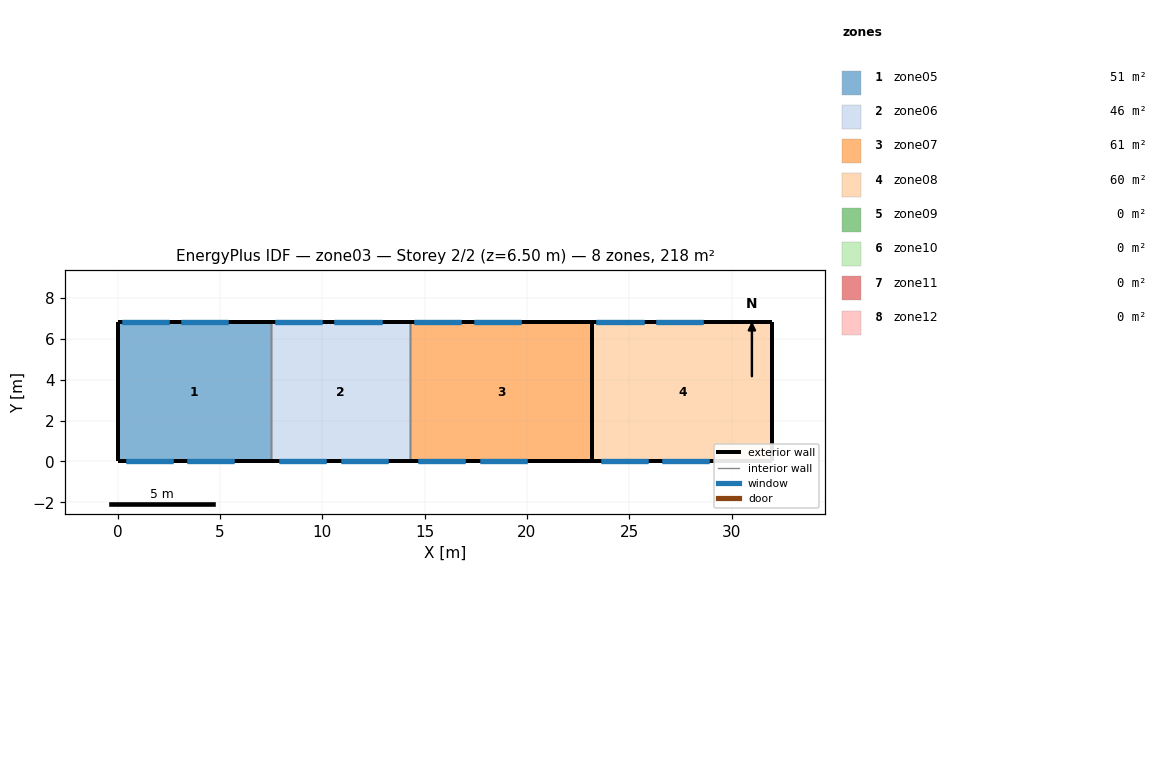
=== STOREY PLAN SPEC (per zone: floor XY polygon, exterior-wall plan segments, windows/doors) ===
zone 1: zone05  (51.0 m²)
  floor: (0.00, 0.00) (0.00, 6.80) (7.50, 6.80) (7.50, 0.00)
  exterior wall: (0.00, 6.80) – (0.00, 0.00)  [6.8 m]
  exterior wall: (7.50, 6.80) – (0.00, 6.80)  [7.5 m]
    window: (0.20, 6.80) – (2.50, 6.80)  [5.1 m²]
    window: (3.10, 6.80) – (5.40, 6.80)  [5.1 m²]
  exterior wall: (0.00, 0.00) – (7.50, 0.00)  [7.5 m]
    window: (0.40, 0.00) – (2.70, 0.00)  [4.6 m²]
    window: (3.40, 0.00) – (5.70, 0.00)  [4.6 m²]
  interior walls: 1
zone 2: zone06  (46.2 m²)
  floor: (7.50, 0.00) (7.50, 6.80) (14.30, 6.80) (14.30, 0.00)
  exterior wall: (14.30, 6.80) – (7.50, 6.80)  [6.8 m]
    window: (7.70, 6.80) – (10.00, 6.80)  [5.1 m²]
    window: (10.60, 6.80) – (12.90, 6.80)  [5.1 m²]
  exterior wall: (7.50, 0.00) – (14.30, 0.00)  [6.8 m]
    window: (7.90, 0.00) – (10.20, 0.00)  [4.6 m²]
    window: (10.90, 0.00) – (13.20, 0.00)  [4.6 m²]
  interior walls: 2
zone 3: zone07  (60.5 m²)
  floor: (14.30, 0.00) (14.30, 6.80) (23.20, 6.80) (23.20, 0.00)
  exterior wall: (23.20, 6.80) – (14.30, 6.80)  [8.9 m]
    window: (14.50, 6.80) – (16.80, 6.80)  [5.1 m²]
    window: (17.40, 6.80) – (19.70, 6.80)  [5.1 m²]
  exterior wall: (14.30, 0.00) – (23.20, 0.00)  [8.9 m]
    window: (14.70, 0.00) – (17.00, 0.00)  [4.6 m²]
    window: (17.70, 0.00) – (20.00, 0.00)  [4.6 m²]
  interior walls: 2
zone 4: zone08  (59.8 m²)
  floor: (23.20, 0.00) (23.20, 6.80) (32.00, 6.80) (32.00, 0.00)
  exterior wall: (32.00, 6.80) – (32.00, 0.00)  [6.8 m]
  exterior wall: (32.00, 6.80) – (23.20, 6.80)  [8.8 m]
    window: (23.40, 6.80) – (25.70, 6.80)  [5.1 m²]
    window: (26.30, 6.80) – (28.60, 6.80)  [5.1 m²]
  exterior wall: (23.20, 0.00) – (32.00, 0.00)  [8.8 m]
    window: (23.60, 0.00) – (25.90, 0.00)  [4.6 m²]
    window: (26.60, 0.00) – (28.90, 0.00)  [4.6 m²]
  interior walls: 1
zone 5: zone09  (0.0 m²)
  exterior wall: (0.00, 6.80) – (0.00, 0.00)  [6.8 m]
  exterior wall: (7.50, 6.80) – (0.00, 6.80)  [7.5 m]
    window: (0.20, 6.80) – (2.50, 6.80)  [5.1 m²]
    window: (3.10, 6.80) – (5.40, 6.80)  [5.1 m²]
  exterior wall: (0.00, 0.00) – (7.50, 0.00)  [7.5 m]
    window: (0.40, 0.00) – (2.70, 0.00)  [4.6 m²]
    window: (3.40, 0.00) – (5.70, 0.00)  [4.6 m²]
  interior walls: 1
zone 6: zone10  (0.0 m²)
  exterior wall: (14.30, 6.80) – (7.50, 6.80)  [6.8 m]
    window: (7.70, 6.80) – (10.00, 6.80)  [5.1 m²]
    window: (10.60, 6.80) – (12.90, 6.80)  [5.1 m²]
  exterior wall: (7.50, 0.00) – (14.30, 0.00)  [6.8 m]
    window: (7.90, 0.00) – (10.20, 0.00)  [4.6 m²]
    window: (10.90, 0.00) – (13.20, 0.00)  [4.6 m²]
  interior walls: 2
zone 7: zone11  (0.0 m²)
  exterior wall: (23.20, 6.80) – (23.20, 0.00)  [6.8 m]
  exterior wall: (23.20, 6.80) – (14.30, 6.80)  [8.9 m]
    window: (14.50, 6.80) – (16.80, 6.80)  [5.1 m²]
    window: (17.40, 6.80) – (19.70, 6.80)  [5.1 m²]
  exterior wall: (14.30, 0.00) – (23.20, 0.00)  [8.9 m]
    window: (14.70, 0.00) – (17.00, 0.00)  [4.6 m²]
    window: (17.70, 0.00) – (20.00, 0.00)  [4.6 m²]
  interior walls: 1
zone 8: zone12  (0.0 m²)
  exterior wall: (32.00, 6.80) – (32.00, 0.00)  [6.8 m]
  exterior wall: (32.00, 6.80) – (23.20, 6.80)  [8.8 m]
    window: (23.40, 6.80) – (25.70, 6.80)  [5.1 m²]
    window: (26.30, 6.80) – (28.60, 6.80)  [5.1 m²]
  exterior wall: (23.20, 0.00) – (32.00, 0.00)  [8.8 m]
    window: (23.60, 0.00) – (25.90, 0.00)  [4.6 m²]
    window: (26.60, 0.00) – (28.90, 0.00)  [4.6 m²]
  interior walls: 1

=== DERIVED (storey summary) ===
Building: zone03
Storey: 2 of 2  (floor level z = 6.50 m)
Storey gross floor area: 217.6 m²
Zones on this storey: 8
  - zone05: floor 51.0 m²; exterior wall 21.8 m (141.7 m²); 4 window(s) 19.3 m²; WWR 13.6%
  - zone06: floor 46.2 m²; exterior wall 13.6 m (88.4 m²); 4 window(s) 19.3 m²; WWR 21.9%
  - zone07: floor 60.5 m²; exterior wall 17.8 m (115.7 m²); 4 window(s) 19.3 m²; WWR 16.7%
  - zone08: floor 59.8 m²; exterior wall 24.4 m (158.6 m²); 4 window(s) 19.3 m²; WWR 12.2%
  - zone09: floor 0.0 m²; exterior wall 21.8 m (141.7 m²); 4 window(s) 19.3 m²; WWR 13.6%
  - zone10: floor 0.0 m²; exterior wall 13.6 m (88.4 m²); 4 window(s) 19.3 m²; WWR 21.9%
  - zone11: floor 0.0 m²; exterior wall 24.6 m (159.9 m²); 4 window(s) 19.3 m²; WWR 12.1%
  - zone12: floor 0.0 m²; exterior wall 24.4 m (158.6 m²); 4 window(s) 19.3 m²; WWR 12.2%
Zone adjacency: (none detected)